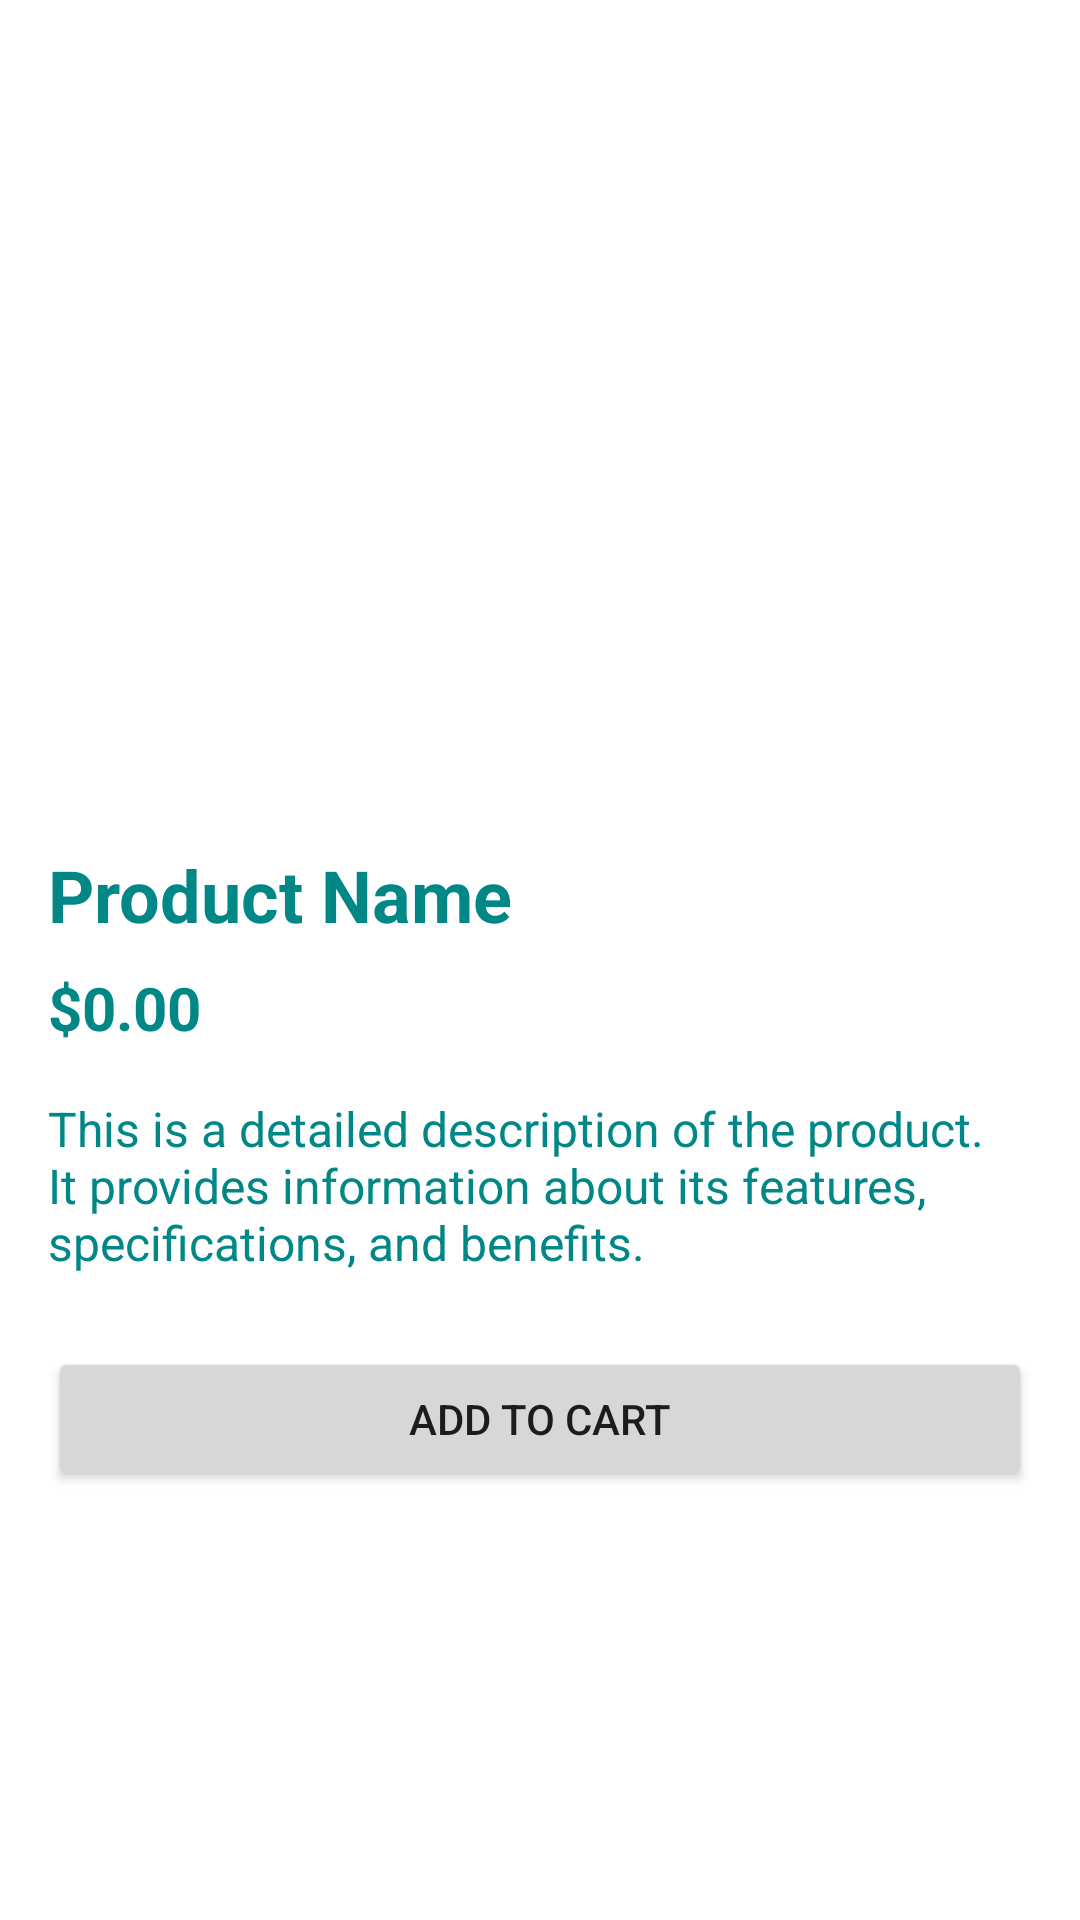

Layout XML and referenced resources for this Android screen:
<!-- AndroidManifest.xml: application theme Theme.StoreManagement -->
<!-- res/layout/fragment_product_detail.xml -->
<?xml version="1.0" encoding="utf-8"?>
<ScrollView xmlns:android="http://schemas.android.com/apk/res/android"
    xmlns:app="http://schemas.android.com/apk/res-auto"
    xmlns:tools="http://schemas.android.com/tools"
    android:layout_width="match_parent"
    android:layout_height="match_parent"
    tools:context=".ui.productdetail.ProductDetailFragment">

    <androidx.constraintlayout.widget.ConstraintLayout
        android:layout_width="match_parent"
        android:layout_height="wrap_content"
        android:padding="16dp">

        <ImageView
            android:id="@+id/detail_product_image"
            android:layout_width="0dp"
            android:layout_height="250dp"
            android:scaleType="centerCrop"
            android:src="@drawable/ic_app_icon"
            android:contentDescription="@string/product_image_description"
            app:layout_constraintEnd_toEndOf="parent"
            app:layout_constraintStart_toStartOf="parent"
            app:layout_constraintTop_toTopOf="parent" />

        <TextView
            android:id="@+id/detail_product_name"
            android:layout_width="0dp"
            android:layout_height="wrap_content"
            android:layout_marginTop="16dp"
            android:text="@string/product_name_placeholder"
            android:textColor="@color/teal_700"
            android:textSize="24sp"
            android:textStyle="bold"
            app:layout_constraintEnd_toEndOf="parent"
            app:layout_constraintStart_toStartOf="parent"
            app:layout_constraintTop_toBottomOf="@+id/detail_product_image" />

        <TextView
            android:id="@+id/detail_product_price"
            android:layout_width="0dp"
            android:layout_height="wrap_content"
            android:layout_marginTop="8dp"
            android:text="@string/product_price_placeholder"
            android:textColor="@color/teal_700"
            android:textSize="20sp"
            android:textStyle="bold"
            app:layout_constraintEnd_toEndOf="parent"
            app:layout_constraintStart_toStartOf="parent"
            app:layout_constraintTop_toBottomOf="@+id/detail_product_name" />

        <TextView
            android:id="@+id/detail_product_description"
            android:layout_width="0dp"
            android:layout_height="wrap_content"
            android:layout_marginTop="16dp"
            android:text="@string/product_description_placeholder"
            android:textColor="@color/teal_700"
            android:textSize="16sp"
            app:layout_constraintEnd_toEndOf="parent"
            app:layout_constraintStart_toStartOf="parent"
            app:layout_constraintTop_toBottomOf="@+id/detail_product_price" />

        <Button
            android:id="@+id/detail_add_to_cart_button"
            android:layout_width="0dp"
            android:layout_height="wrap_content"
            android:layout_marginTop="24dp"
            android:text="@string/add_to_cart"
            app:layout_constraintEnd_toEndOf="parent"
            app:layout_constraintStart_toStartOf="parent"
            app:layout_constraintTop_toBottomOf="@+id/detail_product_description" />

    </androidx.constraintlayout.widget.ConstraintLayout>
</ScrollView>
<!-- resources referenced by this layout -->
<resources>
  <color name="teal_700">#FF018786</color>
  <!-- drawable ic_app_icon (drawable) -->
  <vector android:height="24dp" android:tint="#FFFFFF"
      android:viewportHeight="24" android:viewportWidth="24"
      android:width="24dp" xmlns:android="http://schemas.android.com/apk/res/android">
      <path android:fillColor="@android:color/holo_green_dark" android:pathData="M12,2L4.5,20.29l0.71,0.71L12,18l6.79,3l0.71,-0.71L12,2z"/>
  </vector>
  <string name="add_to_cart">Add to Cart</string>
  <string name="product_description_placeholder">This is a detailed description of the product. It provides information about its features, specifications, and benefits.</string>
  <string name="product_image_description">Product Image</string>
  <string name="product_name_placeholder">Product Name</string>
  <string name="product_price_placeholder">$0.00</string>
  <style name="Theme.StoreManagement" parent="Theme.MaterialComponents.DayNight.DarkActionBar">
          
          <item name="colorPrimary">@color/primary_color</item>
          <item name="colorPrimaryVariant">@color/primaryVariantColor</item>
          <item name="colorOnPrimary">@color/white</item>
          
          <item name="colorSecondary">@color/secondaryColor</item>
          <item name="colorSecondaryVariant">@color/secondaryVariantColor</item>
          <item name="colorOnSecondary">@color/black</item>
          
          <item name="android:statusBarColor" tools:targetApi="l">?attr/colorPrimaryVariant</item>
          
      </style>
  <color name="primary_color">#FF6200EE</color>
  <color name="primaryVariantColor">#FF3700B3</color>
  <color name="white">#FFFFFFFF</color>
  <color name="secondaryColor">#FF03DAC5</color>
  <color name="secondaryVariantColor">#FF018786</color>
  <color name="black">#FF000000</color>
</resources>
